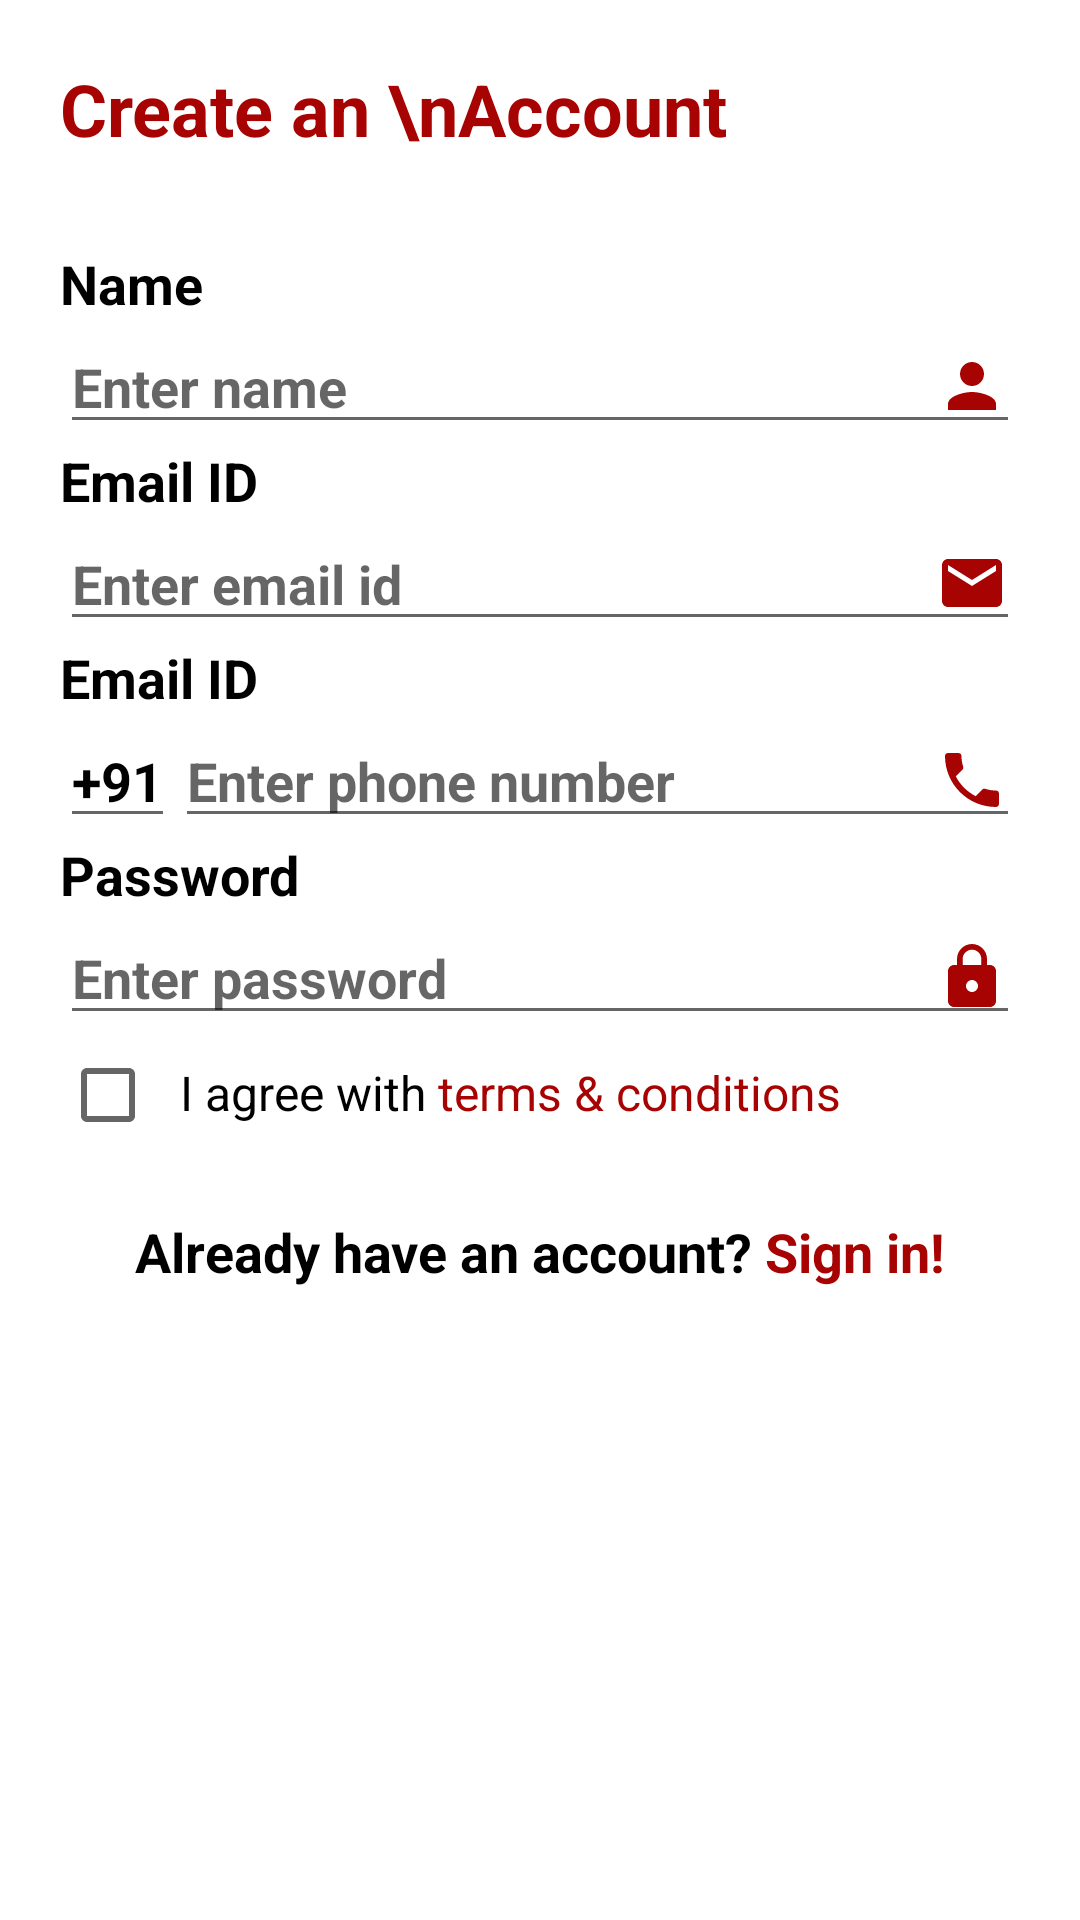

Produce the Android XML layout that renders to this screen, including the resource entries it uses.
<!-- AndroidManifest.xml: application theme Theme.AssignmentQuantum -->
<!-- res/layout/signup_ui.xml -->
<?xml version="1.0" encoding="utf-8"?>
<LinearLayout xmlns:android="http://schemas.android.com/apk/res/android"
    xmlns:app="http://schemas.android.com/apk/res-auto"
    android:layout_width="match_parent"
    android:layout_height="match_parent"
    android:layout_marginTop="20dp"
    android:layout_marginBottom="20dp"
    android:layout_weight="1">

    <ScrollView
        android:layout_width="match_parent"
        android:layout_height="match_parent">

        <LinearLayout
            android:layout_width="match_parent"
            android:layout_height="match_parent"
            android:orientation="vertical">

            <TextView
                android:layout_width="match_parent"
                android:layout_height="wrap_content"
                android:layout_marginLeft="@dimen/m_left_right"
                android:layout_marginTop="20dp"
                android:layout_marginRight="@dimen/m_left_right"
                android:layout_marginBottom="20dp"
                android:text="Create an \nAccount"
                android:textColor="@color/uiColor"
                android:textSize="24dp"
                android:textStyle="bold" />

            <LinearLayout
                android:layout_width="match_parent"
                android:layout_height="wrap_content"
                android:layout_marginLeft="@dimen/m_left_right"
                android:layout_marginTop="10dp"
                android:layout_marginRight="@dimen/m_left_right"
                android:orientation="vertical">

                <TextView
                    android:layout_width="match_parent"
                    android:layout_height="wrap_content"
                    android:text="Name"
                    android:textColor="@color/black"
                    android:textSize="18dp"
                    android:textStyle="bold" />


                <EditText
                    android:id="@+id/upName"
                    android:layout_width="match_parent"
                    android:layout_height="wrap_content"
                    android:drawableRight="@drawable/person"
                    android:hint="Enter name"
                    android:textColor="@color/black"
                    android:textSize="18dp"
                    android:textStyle="bold" />

                <TextView
                    android:layout_width="match_parent"
                    android:layout_height="wrap_content"
                    android:text="Email ID"
                    android:textColor="@color/black"
                    android:textSize="18dp"
                    android:textStyle="bold" />


                <EditText
                    android:id="@+id/upEmail"
                    android:layout_width="match_parent"
                    android:layout_height="wrap_content"
                    android:drawableRight="@drawable/email"
                    android:hint="Enter email id"
                    android:textColor="@color/black"
                    android:textSize="18dp"
                    android:inputType="textEmailAddress"
                    android:textStyle="bold" />

                <TextView
                    android:layout_width="match_parent"
                    android:layout_height="wrap_content"
                    android:text="Email ID"
                    android:textColor="@color/black"
                    android:textSize="18dp"
                    android:textStyle="bold" />

                <LinearLayout
                    android:layout_width="match_parent"
                    android:layout_height="wrap_content"
                    android:orientation="horizontal">

                    <EditText
                        android:id="@+id/upCC"
                        android:layout_width="wrap_content"
                        android:layout_height="wrap_content"
                        android:drawableRight="@drawable/drop"
                        android:hint="+91"
                        android:text="+91"
                        android:textColor="@color/black"
                        android:textSize="18dp"
                        android:textStyle="bold" />

                    <EditText
                        android:id="@+id/upPhone"
                        android:layout_width="match_parent"
                        android:layout_height="wrap_content"
                        android:drawableRight="@drawable/phone"
                        android:hint="Enter phone number"
                        android:textColor="@color/black"
                        android:textSize="18dp"
                        android:inputType="number"
                        android:textStyle="bold" />
                </LinearLayout>

                <TextView
                    android:layout_width="match_parent"
                    android:layout_height="wrap_content"
                    android:text="Password"
                    android:textColor="@color/black"
                    android:textSize="18dp"
                    android:textStyle="bold" />


                <EditText
                    android:id="@+id/upPassword"
                    android:layout_width="match_parent"
                    android:layout_height="wrap_content"
                    android:drawableRight="@drawable/lock"
                    android:hint="Enter password"
                    android:textColor="@color/black"
                    android:textSize="18dp"
                    android:textStyle="bold" />

                <LinearLayout
                    android:layout_width="match_parent"
                    android:layout_height="wrap_content"
                    android:orientation="horizontal">

                    <CheckBox
                        android:id="@+id/checkTC"
                        android:layout_width="40dp"
                        android:layout_height="40dp"/>

                    <TextView
                        android:layout_width="wrap_content"
                        android:layout_height="wrap_content"
                        android:text="I agree with"
                        android:textColor="@color/black"
                        android:textSize="16dp" />
                    <TextView
                        android:layout_width="wrap_content"
                        android:layout_height="wrap_content"
                        android:text=" terms &amp; conditions"
                        android:textColor="@color/uiColor"
                        android:textSize="16dp" />
                </LinearLayout>

            </LinearLayout>



            <LinearLayout
                android:layout_width="match_parent"
                android:layout_height="wrap_content"
                android:layout_marginTop="@dimen/m_left_right"
                android:layout_marginBottom="@dimen/m_left_right"
                android:gravity="center"
                android:orientation="horizontal">

                <TextView
                    android:layout_width="wrap_content"
                    android:layout_height="wrap_content"
                    android:text="Already have an account?"
                    android:textColor="@color/black"
                    android:textSize="18dp"
                    android:textStyle="bold" />

                <TextView
                    android:layout_width="wrap_content"
                    android:layout_height="wrap_content"
                    android:text=" Sign in!"
                    android:textColor="@color/uiColor"
                    android:textSize="18dp"
                    android:textStyle="bold" />

            </LinearLayout>


        </LinearLayout>


    </ScrollView>

</LinearLayout>
<!-- resources referenced by this layout -->
<resources>
  <color name="black">#FF000000</color>
  <color name="uiColor">#A80303</color>
  <dimen name="m_left_right">20dp</dimen>
  <!-- drawable email (drawable) -->
  <vector android:height="24dp" android:tint="#A80303"
      android:viewportHeight="24" android:viewportWidth="24"
      android:width="24dp" xmlns:android="http://schemas.android.com/apk/res/android">
      <path android:fillColor="@android:color/white" android:pathData="M20,4L4,4c-1.1,0 -1.99,0.9 -1.99,2L2,18c0,1.1 0.9,2 2,2h16c1.1,0 2,-0.9 2,-2L22,6c0,-1.1 -0.9,-2 -2,-2zM20,8l-8,5 -8,-5L4,6l8,5 8,-5v2z"/>
  </vector>
  <!-- drawable lock (drawable) -->
  <vector android:height="24dp" android:tint="#A80303"
      android:viewportHeight="24" android:viewportWidth="24"
      android:width="24dp" xmlns:android="http://schemas.android.com/apk/res/android">
      <path android:fillColor="@android:color/white" android:pathData="M18,8h-1L17,6c0,-2.76 -2.24,-5 -5,-5S7,3.24 7,6v2L6,8c-1.1,0 -2,0.9 -2,2v10c0,1.1 0.9,2 2,2h12c1.1,0 2,-0.9 2,-2L20,10c0,-1.1 -0.9,-2 -2,-2zM12,17c-1.1,0 -2,-0.9 -2,-2s0.9,-2 2,-2 2,0.9 2,2 -0.9,2 -2,2zM15.1,8L8.9,8L8.9,6c0,-1.71 1.39,-3.1 3.1,-3.1 1.71,0 3.1,1.39 3.1,3.1v2z"/>
  </vector>
  <!-- drawable person (drawable) -->
  <vector android:height="24dp" android:tint="#A80303"
      android:viewportHeight="24" android:viewportWidth="24"
      android:width="24dp" xmlns:android="http://schemas.android.com/apk/res/android">
      <path android:fillColor="@android:color/white" android:pathData="M12,12c2.21,0 4,-1.79 4,-4s-1.79,-4 -4,-4 -4,1.79 -4,4 1.79,4 4,4zM12,14c-2.67,0 -8,1.34 -8,4v2h16v-2c0,-2.66 -5.33,-4 -8,-4z"/>
  </vector>
  <!-- drawable phone (drawable) -->
  <vector android:height="24dp" android:tint="#A80303"
      android:viewportHeight="24" android:viewportWidth="24"
      android:width="24dp" xmlns:android="http://schemas.android.com/apk/res/android">
      <path android:fillColor="@android:color/white" android:pathData="M6.62,10.79c1.44,2.83 3.76,5.14 6.59,6.59l2.2,-2.2c0.27,-0.27 0.67,-0.36 1.02,-0.24 1.12,0.37 2.33,0.57 3.57,0.57 0.55,0 1,0.45 1,1V20c0,0.55 -0.45,1 -1,1 -9.39,0 -17,-7.61 -17,-17 0,-0.55 0.45,-1 1,-1h3.5c0.55,0 1,0.45 1,1 0,1.25 0.2,2.45 0.57,3.57 0.11,0.35 0.03,0.74 -0.25,1.02l-2.2,2.2z"/>
  </vector>
  <style name="Theme.AssignmentQuantum" parent="Theme.MaterialComponents.DayNight.DarkActionBar">
          
          <item name="colorPrimary">@color/uiColor</item>
          <item name="colorPrimaryVariant">@color/uiColor</item>
          <item name="colorOnPrimary">@color/white</item>
          
          <item name="colorSecondary">@color/uiColor</item>
          <item name="colorSecondaryVariant">@color/uiColor</item>
          <item name="colorOnSecondary">@color/black</item>
          
          <item name="android:statusBarColor" tools:targetApi="l">?attr/colorPrimaryVariant</item>
          
      </style>
  <color name="white">#FFFFFFFF</color>
</resources>
